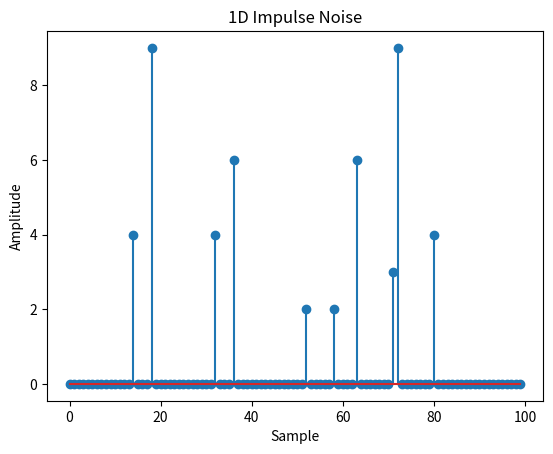

Source code (Python):
# prompt: plot a 1d impulse noise

import numpy as np
import matplotlib.pyplot as plt


# Create a 1D signal with impulse noise
signal_length = 100
signal = np.zeros(signal_length)
num_impulses = 10
impulse_indices = np.random.randint(0, signal_length, num_impulses)
signal[impulse_indices] = np.random.randint(1, 10, num_impulses)  # Varying amplitude impulses

# Plot the signal
plt.stem(signal)  # Use stem plot for better visualization of impulses
plt.title('1D Impulse Noise')
plt.xlabel('Sample')
plt.ylabel('Amplitude')
plt.show()
